Run: headless pygame with SDL's dummy video driver; simulated clock (each Clock.tick advances the game by its frame time, no real sleeping); random seed 0; keys injected as events and as key.get_pressed() state; no mouse input; restart key C tapped at the start of phases 3 and 4.
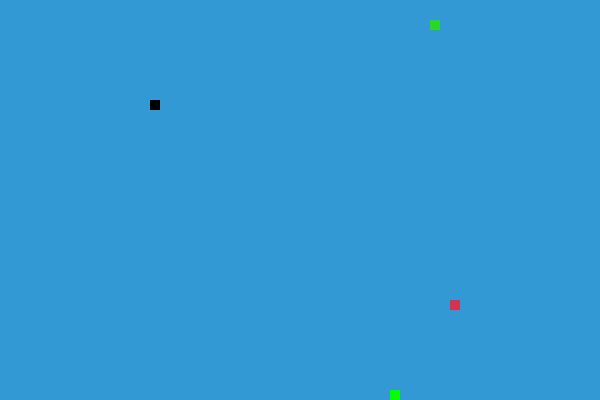
Frame 1 of 4 · flips 1–60 · no input
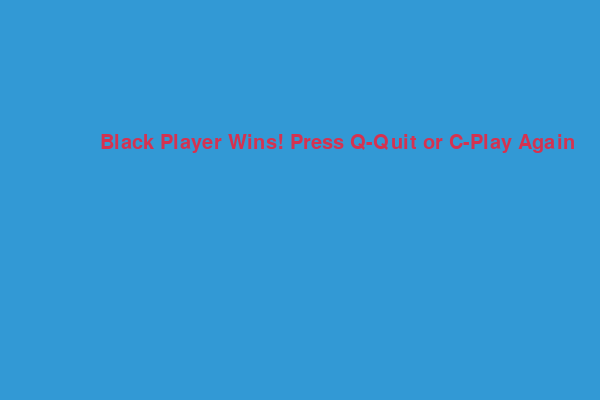
Frame 2 of 4 · flips 61–180 · tapped SPACE, RETURN · held RIGHT (→), D
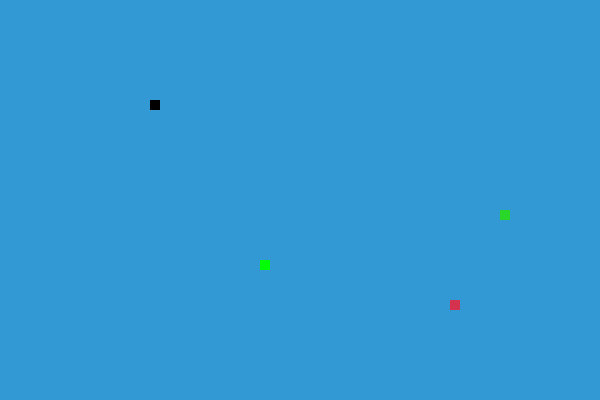
Frame 3 of 4 · flips 181–300 · tapped C · held DOWN (↓), S
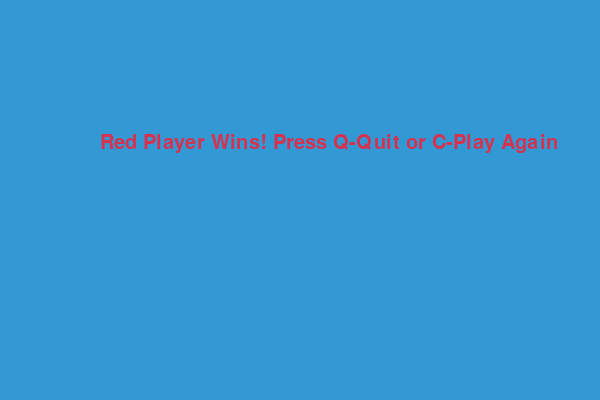
Frame 4 of 4 · flips 301–420 · tapped C · held LEFT (←), A, UP (↑), W

The pygame program that drew these frames:

import pygame
import time
import random

pygame.init()

white = (255, 255, 255)
black = (0, 0, 0)
red = (213, 50, 80)
green1 = (0, 255, 0)
green2  = (40, 215, 40)
blue = (50, 153, 213)

display_width = 600
display_height = 400

dis = pygame.display.set_mode((display_width, display_height))
pygame.display.set_caption('Snake Game')

clock = pygame.time.Clock()

snake_block = 10
snake_speed = 15

font_style = pygame.font.SysFont(None, 30)


def message(msg, color):
    mesg = font_style.render(msg, True, color)
    dis.blit(mesg, [display_width / 6, display_height / 3])


def gameLoop():
    #print("Game Loop")
    game_over = False
    game_close = False

    #print(" Player 1 Snake")
    x1 = display_width / 4
    y1 = display_height / 4
    x1_change = 0
    y1_change = 0
    snake_List1 = []
    Length_of_snake1 = 1

    #print(" Player 2 Snake")
    x2 = 3*display_width / 4
    y2 = 3*display_height / 4
    x2_change = 0
    y2_change = 0
    snake_List2 = []
    Length_of_snake2 = 1

    #print(" Food")
    foodx = round(random.randrange(0, display_width - snake_block) / 10.0) * 10.0
    foody = round(random.randrange(0, display_height - snake_block) / 10.0) * 10.0

    food2x = round(random.randrange(0, display_width - snake_block) / 10.0) * 10.0
    food2y = round(random.randrange(0, display_height - snake_block) / 10.0) * 10.0
    food2_exist = True

    winner = ""
    while not game_over:

        while game_close:
            dis.fill(blue)
            message(winner+" Player Wins! Press Q-Quit or C-Play Again", red)
            pygame.display.update()

            for event in pygame.event.get():
                if event.type == pygame.KEYDOWN:
                    if event.key == pygame.K_q:
                        game_over = True
                        game_close = False
                    if event.key == pygame.K_c:
                        gameLoop()

        #print(" Handle events")
        for i,event in enumerate(pygame.event.get()):
            print(i, event)
            if event.type == pygame.QUIT:
                game_over = True
            if event.type == pygame.KEYDOWN:
                if event.key == pygame.K_q and x2_change == 0:
                    x2_change = -snake_block
                    y2_change = 0
                elif event.key == pygame.K_d and x2_change == 0:
                    x2_change = snake_block
                    y2_change = 0
                elif event.key == pygame.K_z and y2_change == 0:
                    y2_change = -snake_block
                    x2_change = 0
                elif event.key == pygame.K_s and y2_change == 0:
                    y2_change = snake_block
                    x2_change = 0
                elif event.key == pygame.K_LEFT and x1_change == 0:
                    x1_change = -snake_block
                    y1_change = 0
                elif event.key == pygame.K_RIGHT and x1_change == 0:
                    x1_change = snake_block
                    y1_change = 0
                elif event.key == pygame.K_UP and y1_change == 0:
                    y1_change = -snake_block
                    x1_change = 0
                elif event.key == pygame.K_DOWN and y1_change == 0:
                    y1_change = snake_block
                    x1_change = 0

        #print(" check for out of bounds for player 1")
        if x1 >= display_width or x1 < 0 or y1 >= display_height or y1 < 0:
            game_close = True
            winner = "Red"

        #print(" check for out of bounds for player 2")
        if x2 >= display_width or x2 < 0 or y2 >= display_height or y2 < 0:
            game_close = True
            winner = "Black"

        #print(" update positions of players")
        x1 += x1_change
        y1 += y1_change
        x2 += x2_change
        y2 += y2_change

        dis.fill(blue)

        #print(" draw food on the screen")
        pygame.draw.rect(dis, green1, [foodx, foody, snake_block, snake_block])
        pygame.draw.rect(dis, green2, [food2x, food2y, snake_block, snake_block])


        #print(" update snake 1 and check for collision with player 2")
        snake_Head1 = [x1, y1]
        snake_List1.append(snake_Head1)

        if len(snake_List1) > Length_of_snake1:
            del snake_List1[0]
            
        for x in snake_List1[:-1]:
            if x == snake_Head1:
                    game_close = True
                    winner = "Red"
        for x in snake_List2[:-1]:
            if x == snake_Head1:
                    game_close = True
                    winner = "Red"

        for x in snake_List1:
            pygame.draw.rect(dis, black, [x[0], x[1], snake_block, snake_block])

        #print(" update snake 2 and check for collision with player 1")
        snake_Head2 = [x2, y2]
        snake_List2.append(snake_Head2)

        if len(snake_List2) > Length_of_snake2:
            del snake_List2[0]

        for x in snake_List2[:-1]:
            if x == snake_Head2:
                    game_close = True
                    winner = "Black"
        for x in snake_List1[:-1]:
            if x == snake_Head2:
                    game_close = True
                    winner = "Black"
                    

        for x in snake_List2:
            pygame.draw.rect(dis, red, [x[0], x[1], snake_block, snake_block])

        #print(" update display")
        pygame.display.update()

        #print(" check for food collision for player 1")
        if x1 == foodx and y1 == foody:
            foodx = round(random.randrange(0, display_width - snake_block) / 10.0) * 10.0
            foody = round(random.randrange(0, display_height - snake_block) / 10.0) * 10.0
            Length_of_snake1 += 5

        #print(" check for food collision for player 2")
        if x2 == foodx and y2 == foody:
            foodx = round(random.randrange(0, display_width - snake_block) / 10.0) * 10.0
            foody = round(random.randrange(0, display_height - snake_block) / 10.0) * 10.0
            Length_of_snake2 += 5

        if food2_exist:
            if x1 == food2x and y1 == food2y:
                food2_exist = False
                Length_of_snake1 += 2

            if x2 == food2x and y2 == food2y:
                food2_exist = False
                Length_of_snake2 += 2
                
        if not food2_exist:
            food2x = round(random.randrange(0, display_width - snake_block) / 10.0) * 10.0
            food2y = round(random.randrange(0, display_height - snake_block) / 10.0) * 10.0
            food2_exist = True
                
        #print(" check for collision between snake heads")
        if x1 == x2 and y1 == y2:
            game_close = True

        clock.tick(snake_speed)

    pygame.quit()
gameLoop()
